Dataset: dataset (GitHub, natalio123/AstroPlanetClassifier). Classes: Jupiter, Mars, merkurius, neptunus, Saturn, Uranus, Venus.

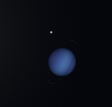
Label: neptunus

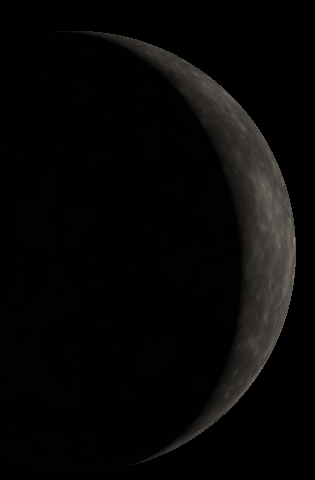
Label: merkurius

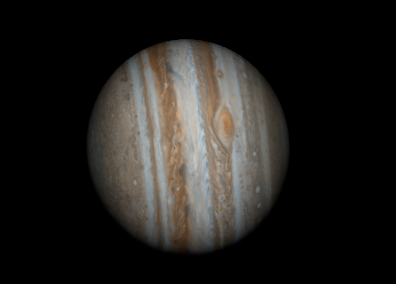
Label: Jupiter

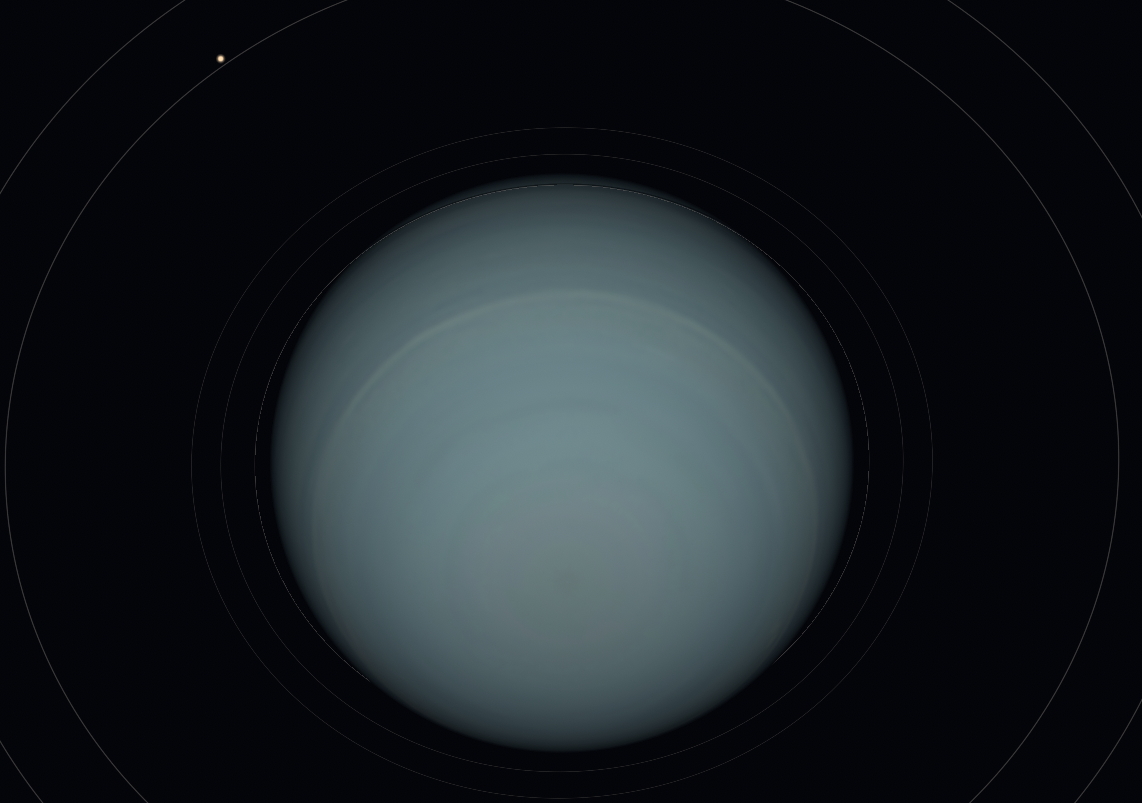
Label: Uranus

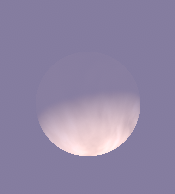
Label: Venus

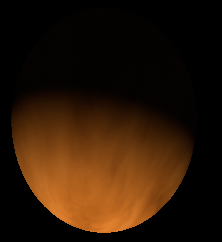
Label: Venus
